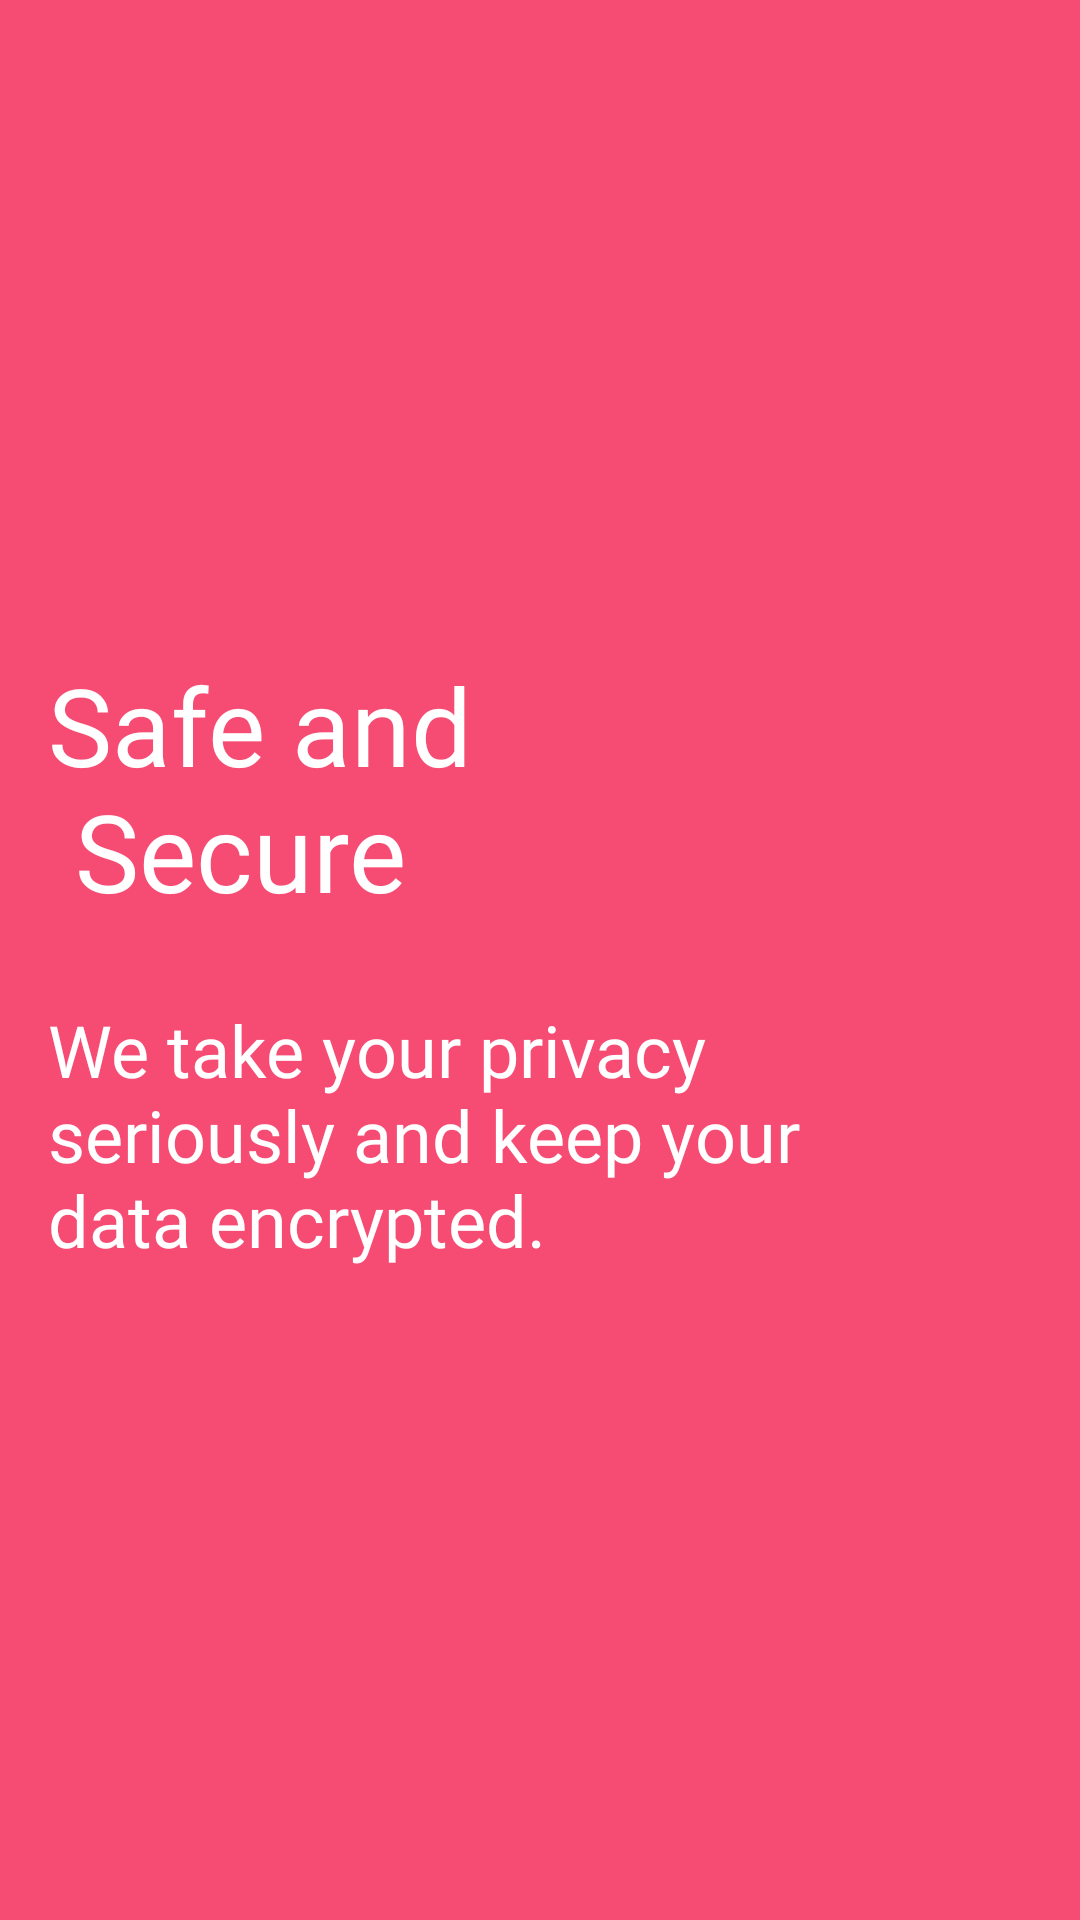

This screen was rendered from an Android layout file. Write that file and the resources it references.
<!-- AndroidManifest.xml: application theme AppTheme -->
<!-- res/layout/welcome_slide4.xml -->
<?xml version="1.0" encoding="utf-8"?>
<RelativeLayout xmlns:android="http://schemas.android.com/apk/res/android"
    android:layout_width="match_parent"
    android:layout_height="match_parent"
    android:background="@color/bg_screen4">

    <LinearLayout
        android:layout_width="wrap_content"
        android:layout_height="wrap_content"
        android:layout_centerInParent="true"
        android:orientation="vertical">


        <TextView
            android:layout_width="wrap_content"
            android:layout_height="wrap_content"
            android:fontFamily="@font/source_sanspro_black"
            android:paddingLeft="16dp"
            android:paddingRight="@dimen/desc_padding"
            android:text="@string/slide_4_title"
            android:textColor="@android:color/white"
            android:textSize="36sp"
            />

        <TextView
            android:layout_width="wrap_content"
            android:layout_height="wrap_content"
            android:layout_marginTop="26dp"
            android:fontFamily="@font/source_sans_pro_regular"
            android:paddingLeft="16dp"
            android:text="@string/slide_4_desc"
            android:textColor="@android:color/white"
            android:textSize="24sp"
            android:paddingRight="40dp"
            />

    </LinearLayout>


</RelativeLayout>
<!-- resources referenced by this layout -->
<resources>
  <color name="bg_screen4">#f64c73</color>
  <dimen name="desc_padding">40dp</dimen>
  <string name="slide_4_desc">We take your privacy seriously and keep your data encrypted.</string>
  <string name="slide_4_title">Safe and \n Secure</string>
  <style name="AppTheme" parent="Theme.AppCompat.Light.NoActionBar">
          
          <item name="colorPrimary">@color/colorPrimary</item>
          <item name="colorPrimaryDark">@color/colorPrimaryDark</item>
          <item name="colorAccent">@color/colorAccent</item>
      </style>
  <color name="colorPrimary">#00BCD4</color>
  <color name="colorPrimaryDark">#0097A7</color>
  <color name="colorAccent">#5271dd</color>
</resources>
